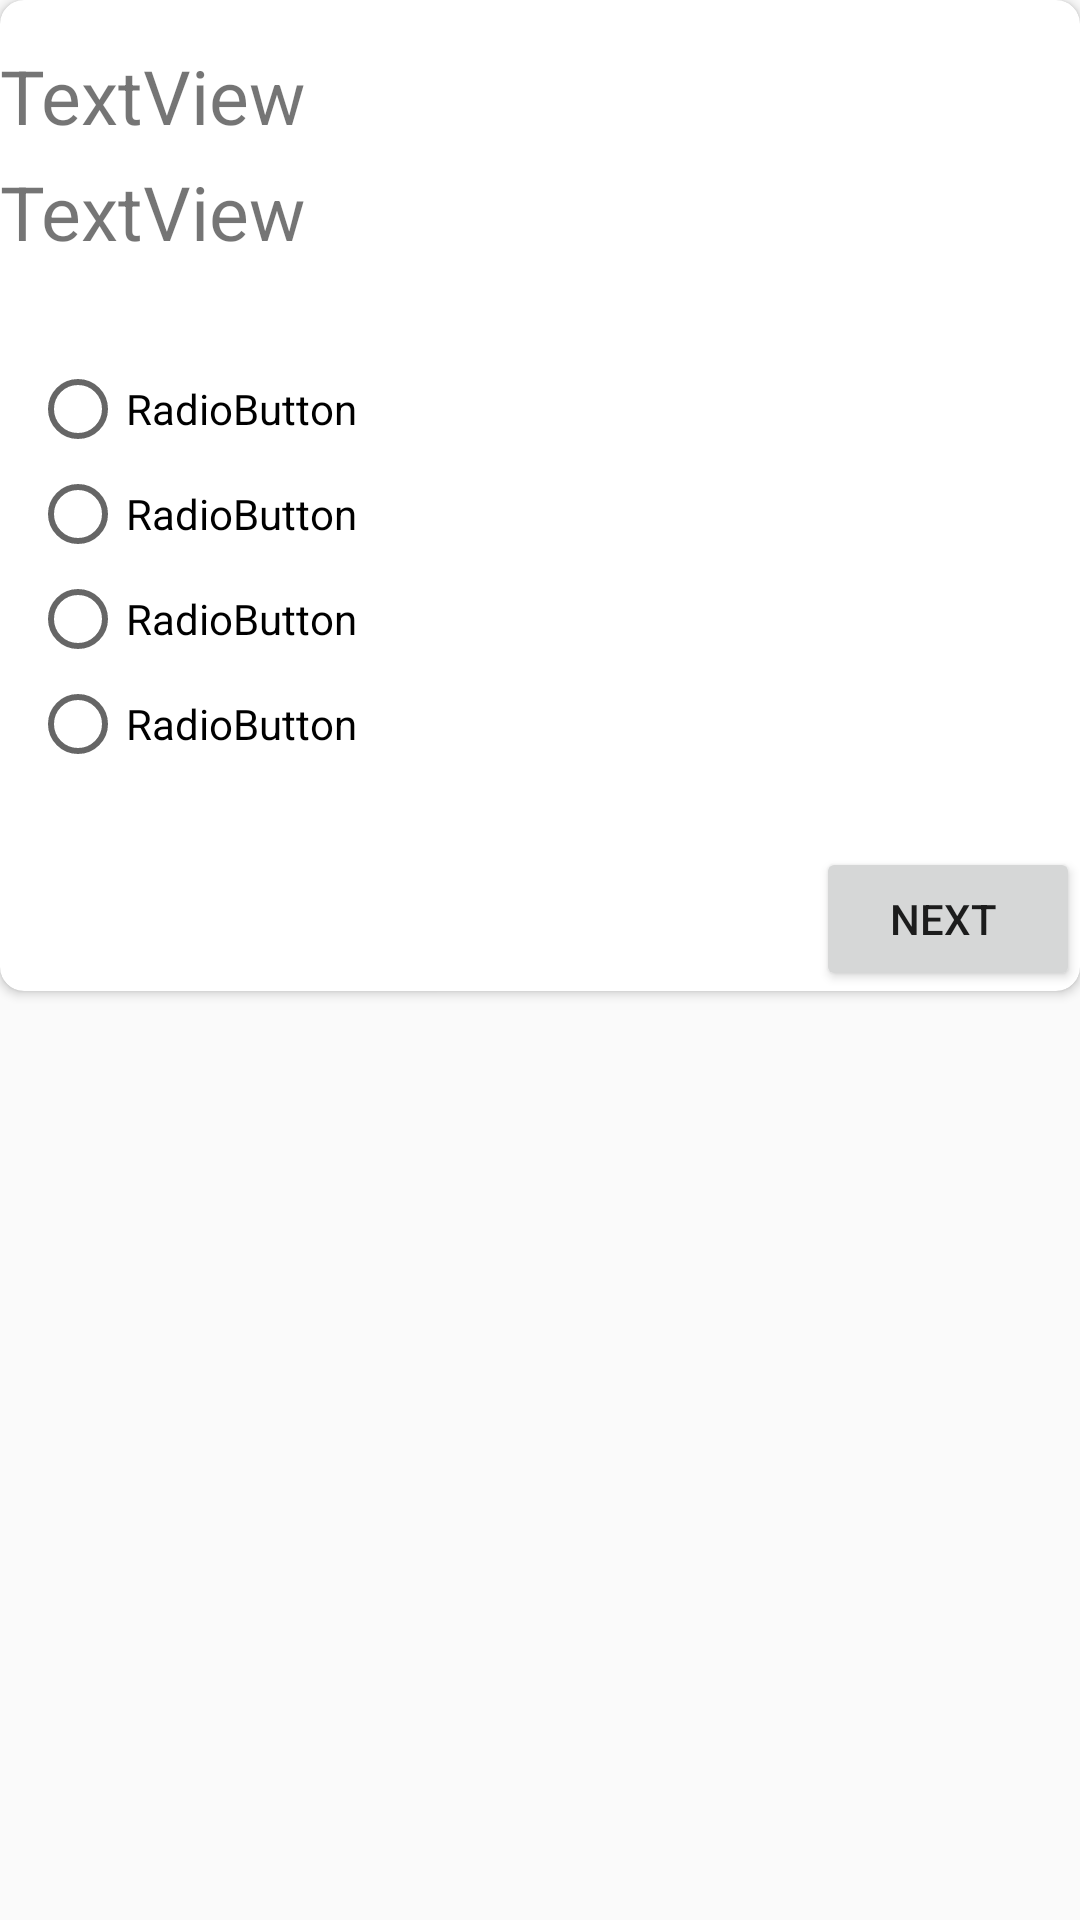

Here is an Android app screen rendered from its layout file. Give the layout XML and the strings, colors and styles it references.
<!-- AndroidManifest.xml: application theme AppTheme -->
<!-- res/layout/custom_card_layout.xml -->
<?xml version="1.0" encoding="utf-8"?>
<LinearLayout xmlns:android="http://schemas.android.com/apk/res/android"
    xmlns:app="http://schemas.android.com/apk/res-auto"
    xmlns:tools="http://schemas.android.com/tools"
    android:orientation="vertical" android:layout_width="match_parent"
    android:layout_height="match_parent"
    android:layout_margin="10dp" >

    <androidx.cardview.widget.CardView
        android:layout_width="match_parent"
        android:layout_height="wrap_content"
        app:cardCornerRadius="8dp"
        android:padding="10dp">

        <LinearLayout
            android:layout_width="match_parent"
            android:layout_height="match_parent"
            android:orientation="vertical"
            android:paddingTop="5dp">

            <TextView
                android:id="@+id/qno"
                android:layout_width="match_parent"
                android:layout_height="wrap_content"
                android:layout_marginTop="10dp"
                android:text="TextView"
                android:textSize="25dp" />

            <TextView
                android:id="@+id/ques"
                android:layout_width="match_parent"
                android:layout_height="wrap_content"
                android:layout_marginTop="5dp"
                android:text="TextView"
                android:textSize="25dp" />

            <LinearLayout
                android:layout_width="match_parent"
                android:layout_height="wrap_content"
                android:orientation="horizontal"
                android:padding="5dp">

                <RadioGroup
                    android:id="@+id/rg"
                    android:layout_width="match_parent"
                    android:layout_height="match_parent"
                    android:layout_marginTop="20dp"
                    android:padding="5dp">

                    <RadioButton
                        android:id="@+id/rb1"
                        android:layout_width="match_parent"
                        android:layout_height="wrap_content"
                        android:layout_marginTop="3dp"
                        android:text="RadioButton" />

                    <RadioButton
                        android:id="@+id/rb2"
                        android:layout_width="match_parent"
                        android:layout_height="wrap_content"
                        android:layout_marginTop="3dp"
                        android:text="RadioButton" />

                    <RadioButton
                        android:id="@+id/rb3"
                        android:layout_width="match_parent"
                        android:layout_height="wrap_content"
                        android:layout_marginTop="3dp"
                        android:text="RadioButton" />

                    <RadioButton
                        android:id="@+id/rb4"
                        android:layout_width="match_parent"
                        android:layout_height="wrap_content"
                        android:layout_marginTop="3dp"
                        android:text="RadioButton" />
                </RadioGroup>

            </LinearLayout>

            <Button
                android:id="@+id/nb"
                android:layout_width="wrap_content"
                android:layout_height="wrap_content"
                android:layout_gravity="end"
                android:layout_marginTop="15dp"
                android:text="NEXT "
                tools:ignore="RtlHardcoded" />

        </LinearLayout>
    </androidx.cardview.widget.CardView>
</LinearLayout>
<!-- resources referenced by this layout -->
<resources>
  <style name="AppTheme" parent="Theme.AppCompat.Light.DarkActionBar">
          
          <item name="colorPrimary">#673AB7</item>
          <item name="colorPrimaryDark">#673AB7</item>
          <item name="colorAccent">#BEC3C2</item>
      </style>
</resources>
